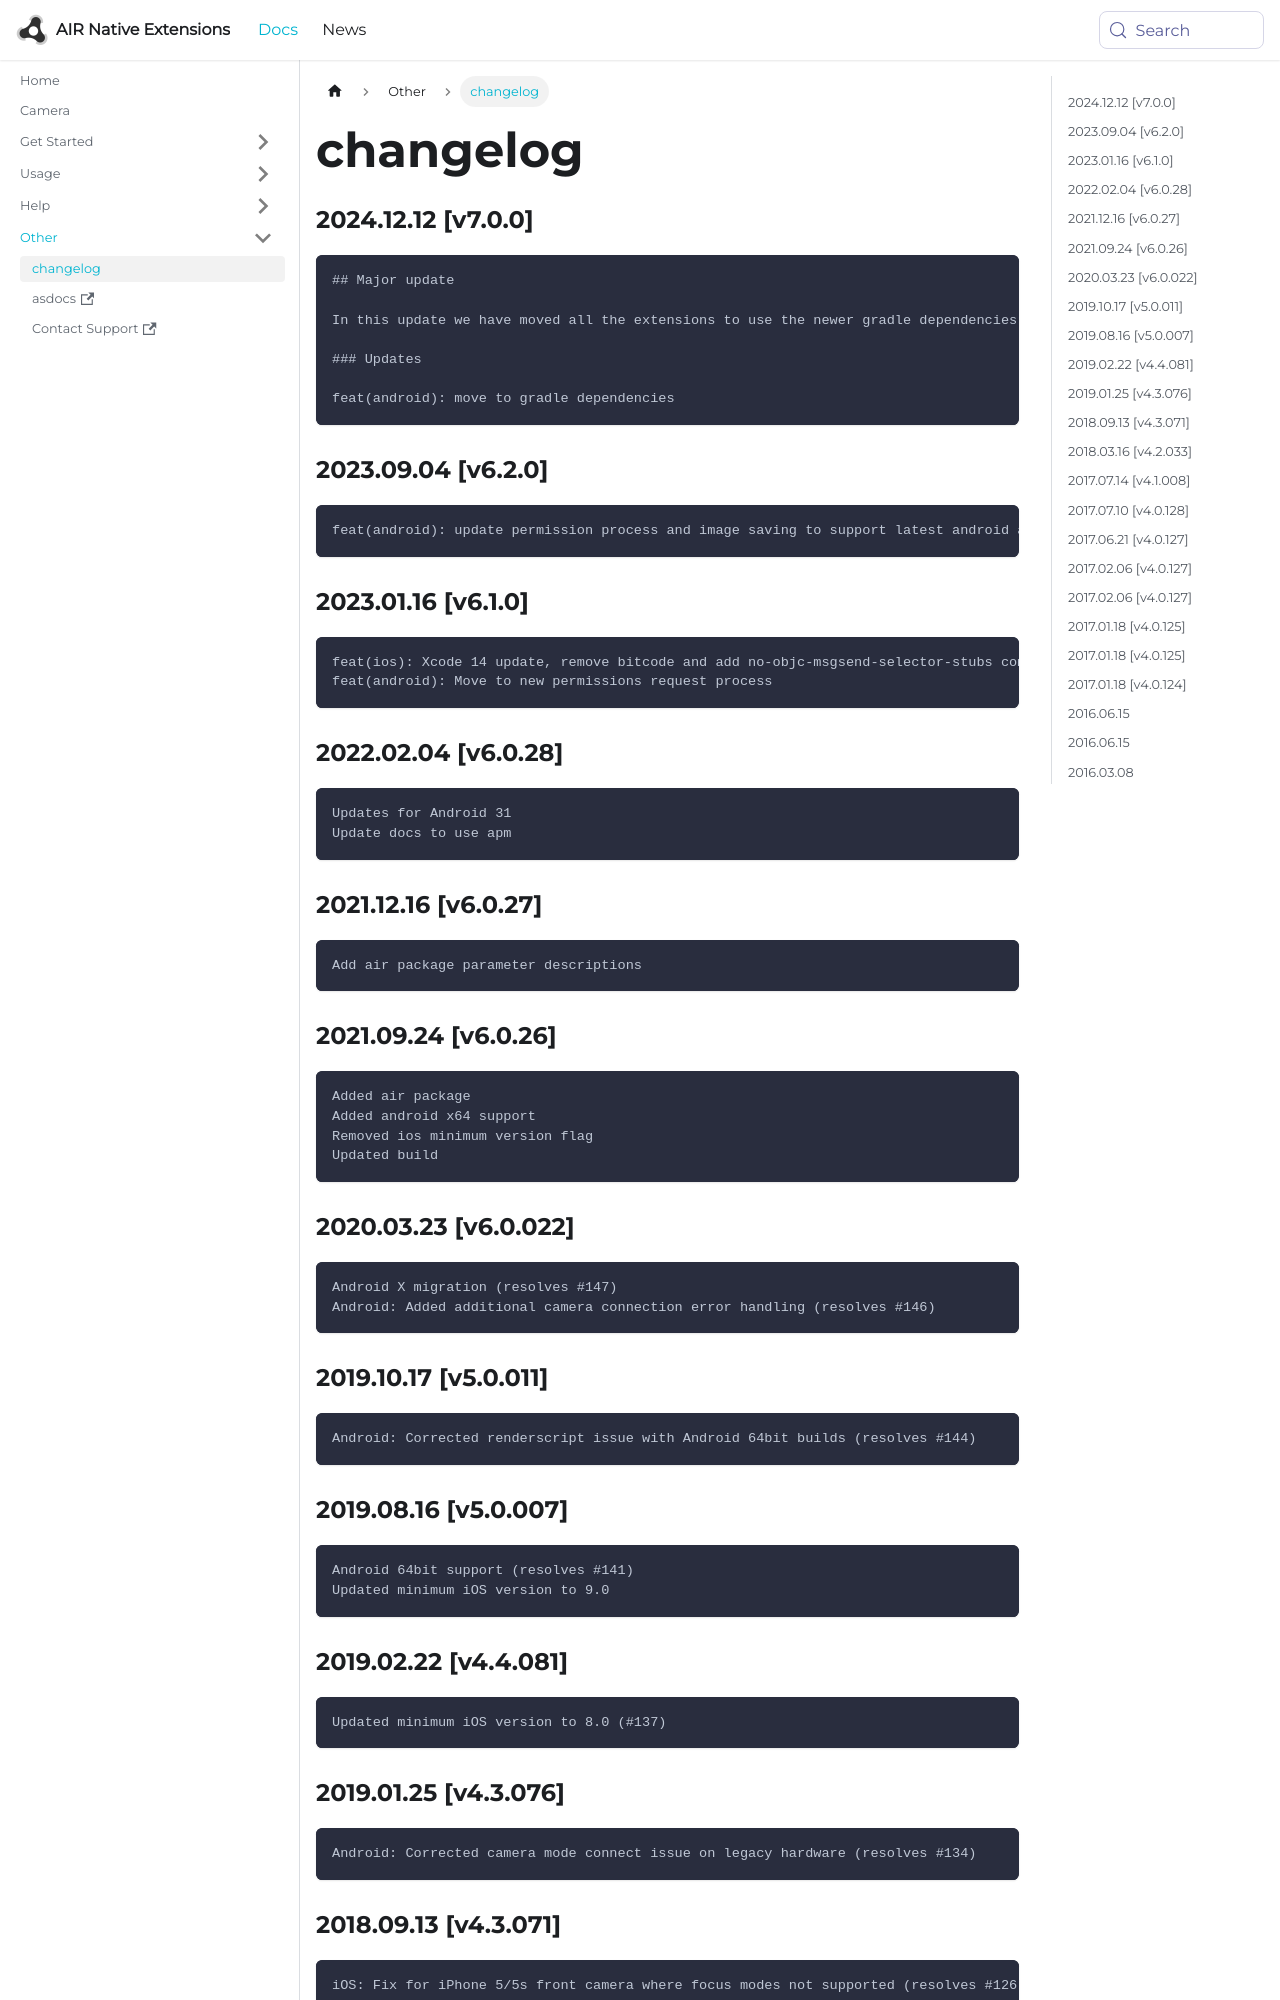

repository: airnativeextensions/nativeextensions-documentation · page: docs/camera/changelog/index.html · generator: docusaurus

### 2024.12.12 [v7.0.0]

```
## Major update 

In this update we have moved all the extensions to use the newer gradle dependencies process. 

### Updates

feat(android): move to gradle dependencies
```

### 2023.09.04 [v6.2.0]

```
feat(android): update permission process and image saving to support latest android api changes (resolves #159)
```

### 2023.01.16 [v6.1.0]

```
feat(ios): Xcode 14 update, remove bitcode and add no-objc-msgsend-selector-stubs compiler flag 
feat(android): Move to new permissions request process
```

### 2022.02.04 [v6.0.28]

```
Updates for Android 31
Update docs to use apm
```

### 2021.12.16 [v6.0.27]

```
Add air package parameter descriptions
```

### 2021.09.24 [v6.0.26]

```
Added air package
Added android x64 support
Removed ios minimum version flag
Updated build
```



### 2020.03.23 [v6.0.022]

```
Android X migration (resolves #147)
Android: Added additional camera connection error handling (resolves #146)
```


### 2019.10.17 [v5.0.011]

```
Android: Corrected renderscript issue with Android 64bit builds (resolves #144)
```


### 2019.08.16 [v5.0.007]

```
Android 64bit support (resolves #141)
Updated minimum iOS version to 9.0 
```


### 2019.02.22 [v4.4.081]

```
Updated minimum iOS version to 8.0 (#137)
```


### 2019.01.25 [v4.3.076]

```
Android: Corrected camera mode connect issue on legacy hardware (resolves #134)
```
